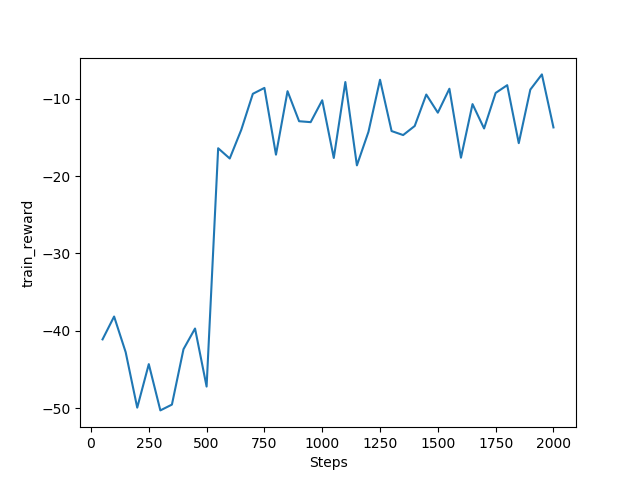

The data file committed next to this chart (first rows):
data, time
-41.11, 50
-38.16, 100
-42.76, 150
-49.93, 200
-44.31, 250
-50.29, 300
-49.54, 350
-42.38, 400
-39.71, 450
-47.21, 500
-16.41, 550
-17.74, 600
-14.02, 650
-9.378, 700
-8.618, 750
-17.24, 800
-9.041, 850
-12.92, 900
-13.04, 950
-10.21, 1000
-17.67, 1050
-7.859, 1100
-18.63, 1150
-14.29, 1200
-7.562, 1250
-14.19, 1300
-14.71, 1350
-13.54, 1400
-9.472, 1450
-11.82, 1500
-8.723, 1550
-17.64, 1600
-10.71, 1650
-13.86, 1700
-9.264, 1750
-8.266, 1800
-15.76, 1850
-8.833, 1900
-6.871, 1950
-13.72, 2000
